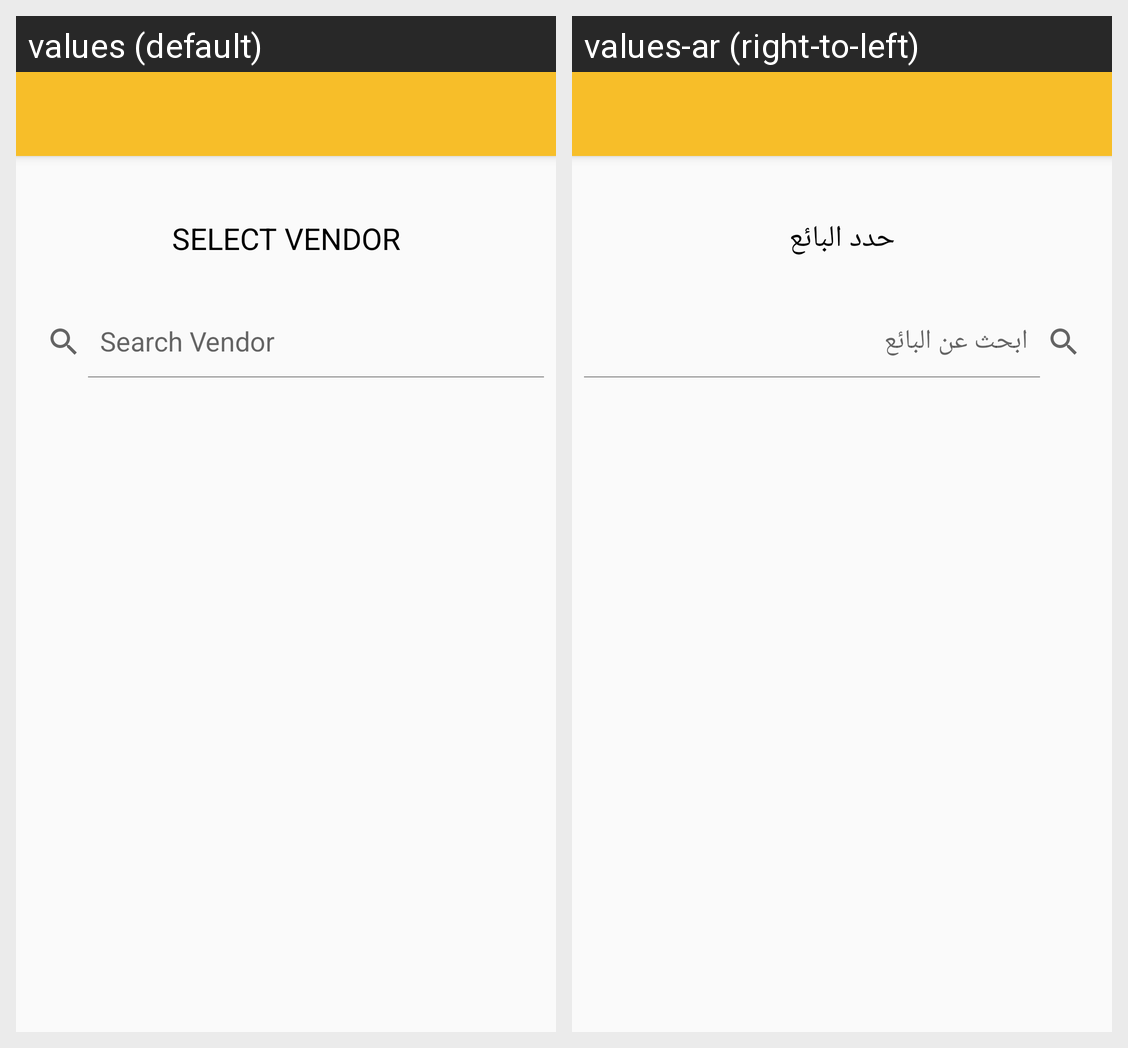

Strings drawn on this Android screen and how each of the app's shown locales translates them:
Android screen res/layout/activity_groceer_vendor_list.xml rendered under 2 locales, left to right: values (default), values-ar (right-to-left). Device: Nexus 5 (rendered at 1080×1920; each locale shown at half size, 540×960, under a caption strip naming it); theme AppTheme.NoActionBar.
Strings drawn on this screen, with the default value and each locale's value (text and hints the layout hard-codes, and strings that could not be matched under every locale, appear in the picture but are not listed):

select_vendor
  values: SELECT VENDOR
  values-ar: حدد البائع

select_vendor_query_hint
  values: Search Vendor
  values-ar: ابحث عن البائع
